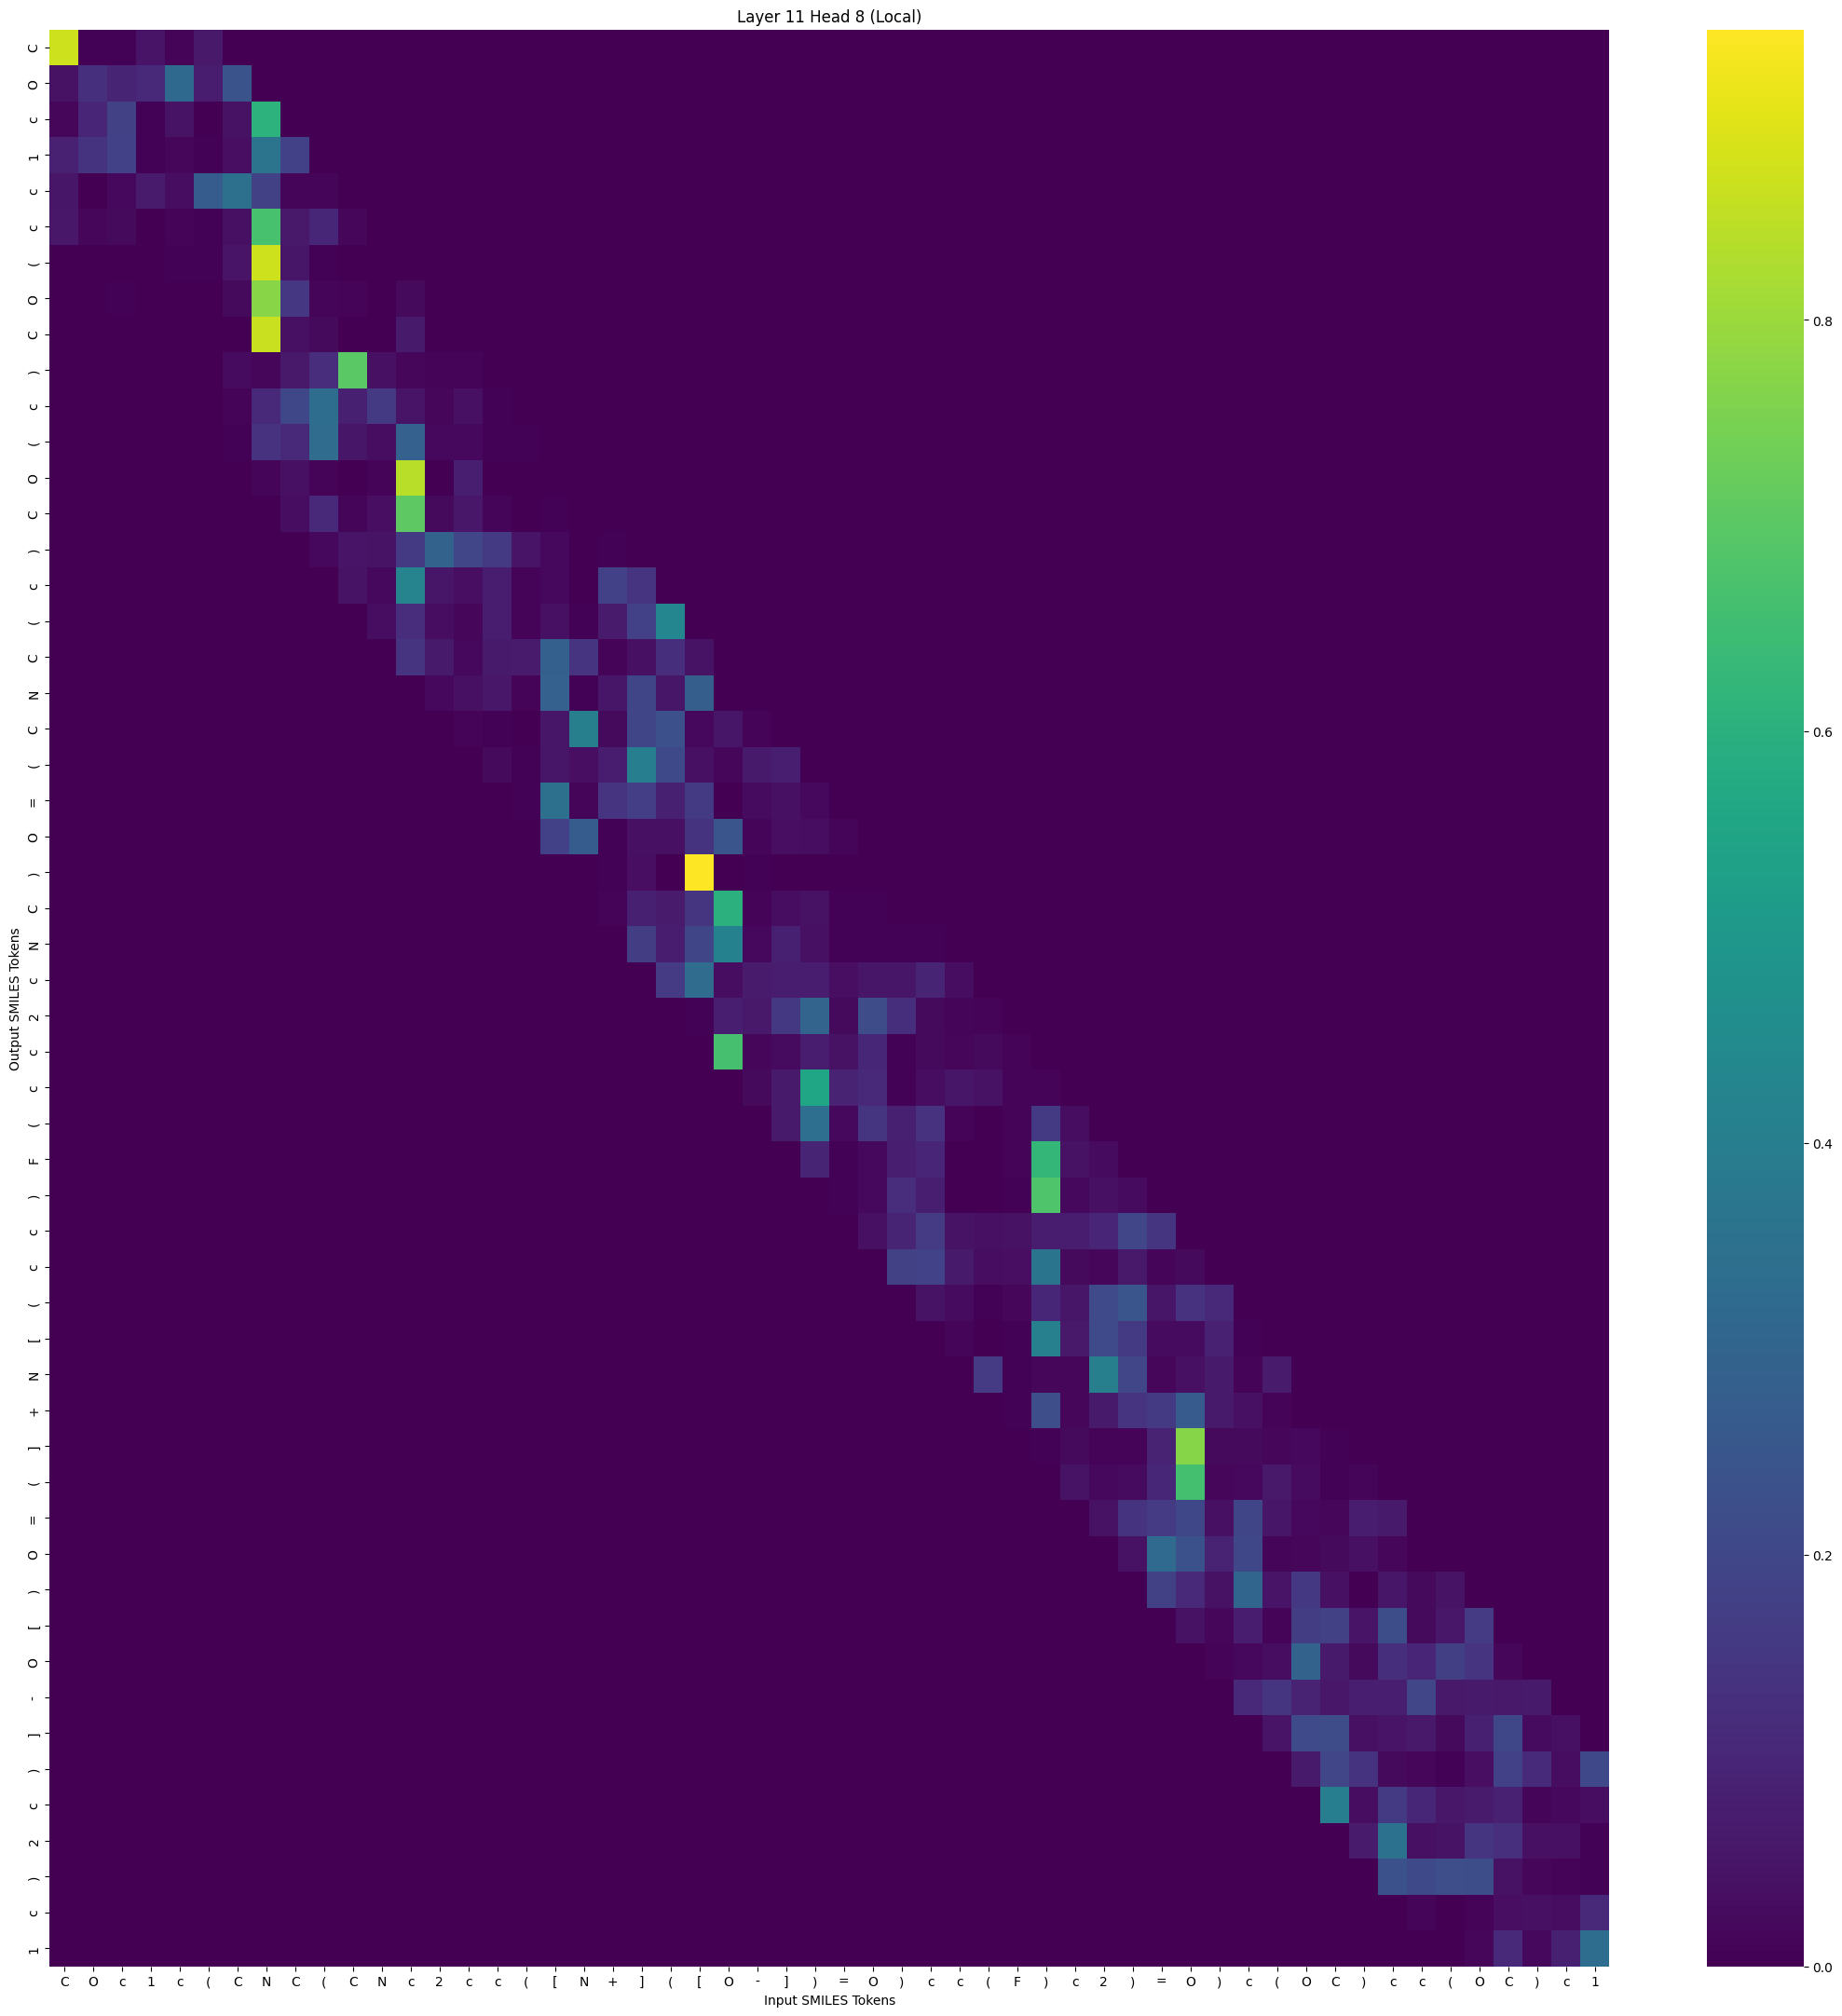

The table this chart was drawn from, first rows:
, C, O, c, 1, c, (, C, N, C, (, C, N, c, 2, c, c, (, [, N, +, ], (, [
C, 0.8694, 0.004943, 0.004513, 0.04796, 0.01087, 0.06235, 0.0, 0.0, 0.0, 0.0, 0.0, 0.0, 0.0, 0.0, 0.0, 0.0, 0.0, 0.0, 0.0, 0.0, 0.0, 0.0, 0.0
O, 0.04156, 0.1289, 0.0947, 0.1038, 0.3189, 0.07053, 0.2416, 0.0, 0.0, 0.0, 0.0, 0.0, 0.0, 0.0, 0.0, 0.0, 0.0, 0.0, 0.0, 0.0, 0.0, 0.0, 0.0
c, 0.01593, 0.09671, 0.1837, 0.005738, 0.04595, 0.003124, 0.0428, 0.606, 0.0, 0.0, 0.0, 0.0, 0.0, 0.0, 0.0, 0.0, 0.0, 0.0, 0.0, 0.0, 0.0, 0.0, 0.0
1, 0.08576, 0.1387, 0.1776, 0.004667, 0.0168, 0.006302, 0.03392, 0.3583, 0.178, 0.0, 0.0, 0.0, 0.0, 0.0, 0.0, 0.0, 0.0, 0.0, 0.0, 0.0, 0.0, 0.0, 0.0
c, 0.05466, 0.002187, 0.01858, 0.06964, 0.03214, 0.2718, 0.3446, 0.1802, 0.01161, 0.01457, 0.0, 0.0, 0.0, 0.0, 0.0, 0.0, 0.0, 0.0, 0.0, 0.0, 0.0, 0.0, 0.0
c, 0.05856, 0.01508, 0.02463, 0.003345, 0.009218, 0.006325, 0.03695, 0.6685, 0.06068, 0.09935, 0.01733, 0.0, 0.0, 0.0, 0.0, 0.0, 0.0, 0.0, 0.0, 0.0, 0.0, 0.0, 0.0
(, 0.0, 0.0003756, 0.0007064, 0.001599, 0.004018, 0.006044, 0.05104, 0.8705, 0.05386, 0.006187, 0.003667, 0.002051, 0.0, 0.0, 0.0, 0.0, 0.0, 0.0, 0.0, 0.0, 0.0, 0.0, 0.0
O, 0.0, 0.0, 0.005395, 0.0002577, 0.0006311, 0.000568, 0.02461, 0.7735, 0.1496, 0.01199, 0.007823, 0.0009603, 0.0247, 0.0, 0.0, 0.0, 0.0, 0.0, 0.0, 0.0, 0.0, 0.0, 0.0
C, 0.0, 0.0, 0.0, 1.8107827e-05, 0.0005129, 1.6347954e-05, 0.002272, 0.8635, 0.03967, 0.02502, 0.0008832, 0.001742, 0.06613, 0.0002445, 0.0, 0.0, 0.0, 0.0, 0.0, 0.0, 0.0, 0.0, 0.0
), 0.0, 0.0, 0.0, 0.0, 0.0008198, 0.002208, 0.02692, 0.01546, 0.06043, 0.1196, 0.7005, 0.04019, 0.01573, 0.007499, 0.0106, 0.0, 0.0, 0.0, 0.0, 0.0, 0.0, 0.0, 0.0
c, 0.0, 0.0, 0.0, 0.0, 0.0, 0.001676, 0.0101, 0.103, 0.2019, 0.3331, 0.0819, 0.1573, 0.04912, 0.01548, 0.03969, 0.00676, 0.0, 0.0, 0.0, 0.0, 0.0, 0.0, 0.0
(, 0.0, 0.0, 0.0, 0.0, 0.0, 0.0, 0.00705, 0.1329, 0.104, 0.3279, 0.05493, 0.03215, 0.2901, 0.02107, 0.01997, 0.005781, 0.004198, 0.0, 0.0, 0.0, 0.0, 0.0, 0.0
O, 0.0, 0.0, 0.0, 0.0, 0.0, 0.0, 0.0, 0.01459, 0.04033, 0.01012, 0.0005111, 0.009509, 0.8409, 0.002378, 0.08074, 0.0002185, 6.72034e-05, 0.0006651, 0.0, 0.0, 0.0, 0.0, 0.0
C, 0.0, 0.0, 0.0, 0.0, 0.0, 0.0, 0.0, 0.0, 0.03229, 0.1087, 0.01454, 0.03524, 0.7072, 0.02457, 0.05767, 0.01243, 0.001257, 0.005427, 0.0006892, 0.0, 0.0, 0.0, 0.0
), 0.0, 0.0, 0.0, 0.0, 0.0, 0.0, 0.0, 0.0, 0.0, 0.02006, 0.04914, 0.04697, 0.1602, 0.2955, 0.1971, 0.1547, 0.04804, 0.02134, 0.002125, 0.004812, 0.0, 0.0, 0.0
c, 0.0, 0.0, 0.0, 0.0, 0.0, 0.0, 0.0, 0.0, 0.0, 0.0, 0.04632, 0.02092, 0.4232, 0.05266, 0.03508, 0.07025, 0.008485, 0.01888, 0.002316, 0.1798, 0.1421, 0.0, 0.0
(, 0.0, 0.0, 0.0, 0.0, 0.0, 0.0, 0.0, 0.0, 0.0, 0.0, 0.0, 0.03036, 0.1202, 0.03112, 0.01518, 0.07344, 0.01055, 0.03688, 0.006358, 0.06764, 0.1772, 0.4311, 0.0
C, 0.0, 0.0, 0.0, 0.0, 0.0, 0.0, 0.0, 0.0, 0.0, 0.0, 0.0, 0.0, 0.1425, 0.06334, 0.02176, 0.06427, 0.06826, 0.2842, 0.1414, 0.008513, 0.03695, 0.1243, 0.04439
N, 0.0, 0.0, 0.0, 0.0, 0.0, 0.0, 0.0, 0.0, 0.0, 0.0, 0.0, 0.0, 0.0, 0.02093, 0.0374, 0.05878, 0.009487, 0.2878, 0.007192, 0.05208, 0.1941, 0.05451, 0.2769
C, 0.0, 0.0, 0.0, 0.0, 0.0, 0.0, 0.0, 0.0, 0.0, 0.0, 0.0, 0.0, 0.0, 0.0, 0.009418, 0.003804, 0.001807, 0.05403, 0.4023, 0.02349, 0.1935, 0.2315, 0.01919
(, 0.0, 0.0, 0.0, 0.0, 0.0, 0.0, 0.0, 0.0, 0.0, 0.0, 0.0, 0.0, 0.0, 0.0, 0.0, 0.0221, 0.007057, 0.05412, 0.03597, 0.07081, 0.3997, 0.2093, 0.03797
=, 0.0, 0.0, 0.0, 0.0, 0.0, 0.0, 0.0, 0.0, 0.0, 0.0, 0.0, 0.0, 0.0, 0.0, 0.0, 0.0, 0.00579, 0.3438, 0.01299, 0.1427, 0.1692, 0.08187, 0.155
O, 0.0, 0.0, 0.0, 0.0, 0.0, 0.0, 0.0, 0.0, 0.0, 0.0, 0.0, 0.0, 0.0, 0.0, 0.0, 0.0, 0.0, 0.1771, 0.2706, 0.004265, 0.0378, 0.03681, 0.1365
), 0.0, 0.0, 0.0, 0.0, 0.0, 0.0, 0.0, 0.0, 0.0, 0.0, 0.0, 0.0, 0.0, 0.0, 0.0, 0.0, 0.0, 0.0, 0.001984, 0.006798, 0.03581, 0.003152, 0.9411
C, 0.0, 0.0, 0.0, 0.0, 0.0, 0.0, 0.0, 0.0, 0.0, 0.0, 0.0, 0.0, 0.0, 0.0, 0.0, 0.0, 0.0, 0.0, 0.0, 0.01044, 0.08089, 0.06654, 0.1465
N, 0.0, 0.0, 0.0, 0.0, 0.0, 0.0, 0.0, 0.0, 0.0, 0.0, 0.0, 0.0, 0.0, 0.0, 0.0, 0.0, 0.0, 0.0, 0.0, 0.0, 0.1661, 0.07073, 0.1913
c, 0.0, 0.0, 0.0, 0.0, 0.0, 0.0, 0.0, 0.0, 0.0, 0.0, 0.0, 0.0, 0.0, 0.0, 0.0, 0.0, 0.0, 0.0, 0.0, 0.0, 0.0, 0.1636, 0.3287
2, 0.0, 0.0, 0.0, 0.0, 0.0, 0.0, 0.0, 0.0, 0.0, 0.0, 0.0, 0.0, 0.0, 0.0, 0.0, 0.0, 0.0, 0.0, 0.0, 0.0, 0.0, 0.0, 0.004274
c, 0.0, 0.0, 0.0, 0.0, 0.0, 0.0, 0.0, 0.0, 0.0, 0.0, 0.0, 0.0, 0.0, 0.0, 0.0, 0.0, 0.0, 0.0, 0.0, 0.0, 0.0, 0.0, 0.0
c, 0.0, 0.0, 0.0, 0.0, 0.0, 0.0, 0.0, 0.0, 0.0, 0.0, 0.0, 0.0, 0.0, 0.0, 0.0, 0.0, 0.0, 0.0, 0.0, 0.0, 0.0, 0.0, 0.0
(, 0.0, 0.0, 0.0, 0.0, 0.0, 0.0, 0.0, 0.0, 0.0, 0.0, 0.0, 0.0, 0.0, 0.0, 0.0, 0.0, 0.0, 0.0, 0.0, 0.0, 0.0, 0.0, 0.0
F, 0.0, 0.0, 0.0, 0.0, 0.0, 0.0, 0.0, 0.0, 0.0, 0.0, 0.0, 0.0, 0.0, 0.0, 0.0, 0.0, 0.0, 0.0, 0.0, 0.0, 0.0, 0.0, 0.0
), 0.0, 0.0, 0.0, 0.0, 0.0, 0.0, 0.0, 0.0, 0.0, 0.0, 0.0, 0.0, 0.0, 0.0, 0.0, 0.0, 0.0, 0.0, 0.0, 0.0, 0.0, 0.0, 0.0
c, 0.0, 0.0, 0.0, 0.0, 0.0, 0.0, 0.0, 0.0, 0.0, 0.0, 0.0, 0.0, 0.0, 0.0, 0.0, 0.0, 0.0, 0.0, 0.0, 0.0, 0.0, 0.0, 0.0
c, 0.0, 0.0, 0.0, 0.0, 0.0, 0.0, 0.0, 0.0, 0.0, 0.0, 0.0, 0.0, 0.0, 0.0, 0.0, 0.0, 0.0, 0.0, 0.0, 0.0, 0.0, 0.0, 0.0
(, 0.0, 0.0, 0.0, 0.0, 0.0, 0.0, 0.0, 0.0, 0.0, 0.0, 0.0, 0.0, 0.0, 0.0, 0.0, 0.0, 0.0, 0.0, 0.0, 0.0, 0.0, 0.0, 0.0
[, 0.0, 0.0, 0.0, 0.0, 0.0, 0.0, 0.0, 0.0, 0.0, 0.0, 0.0, 0.0, 0.0, 0.0, 0.0, 0.0, 0.0, 0.0, 0.0, 0.0, 0.0, 0.0, 0.0
N, 0.0, 0.0, 0.0, 0.0, 0.0, 0.0, 0.0, 0.0, 0.0, 0.0, 0.0, 0.0, 0.0, 0.0, 0.0, 0.0, 0.0, 0.0, 0.0, 0.0, 0.0, 0.0, 0.0
+, 0.0, 0.0, 0.0, 0.0, 0.0, 0.0, 0.0, 0.0, 0.0, 0.0, 0.0, 0.0, 0.0, 0.0, 0.0, 0.0, 0.0, 0.0, 0.0, 0.0, 0.0, 0.0, 0.0
], 0.0, 0.0, 0.0, 0.0, 0.0, 0.0, 0.0, 0.0, 0.0, 0.0, 0.0, 0.0, 0.0, 0.0, 0.0, 0.0, 0.0, 0.0, 0.0, 0.0, 0.0, 0.0, 0.0
(, 0.0, 0.0, 0.0, 0.0, 0.0, 0.0, 0.0, 0.0, 0.0, 0.0, 0.0, 0.0, 0.0, 0.0, 0.0, 0.0, 0.0, 0.0, 0.0, 0.0, 0.0, 0.0, 0.0
=, 0.0, 0.0, 0.0, 0.0, 0.0, 0.0, 0.0, 0.0, 0.0, 0.0, 0.0, 0.0, 0.0, 0.0, 0.0, 0.0, 0.0, 0.0, 0.0, 0.0, 0.0, 0.0, 0.0
O, 0.0, 0.0, 0.0, 0.0, 0.0, 0.0, 0.0, 0.0, 0.0, 0.0, 0.0, 0.0, 0.0, 0.0, 0.0, 0.0, 0.0, 0.0, 0.0, 0.0, 0.0, 0.0, 0.0
), 0.0, 0.0, 0.0, 0.0, 0.0, 0.0, 0.0, 0.0, 0.0, 0.0, 0.0, 0.0, 0.0, 0.0, 0.0, 0.0, 0.0, 0.0, 0.0, 0.0, 0.0, 0.0, 0.0
[, 0.0, 0.0, 0.0, 0.0, 0.0, 0.0, 0.0, 0.0, 0.0, 0.0, 0.0, 0.0, 0.0, 0.0, 0.0, 0.0, 0.0, 0.0, 0.0, 0.0, 0.0, 0.0, 0.0
O, 0.0, 0.0, 0.0, 0.0, 0.0, 0.0, 0.0, 0.0, 0.0, 0.0, 0.0, 0.0, 0.0, 0.0, 0.0, 0.0, 0.0, 0.0, 0.0, 0.0, 0.0, 0.0, 0.0
-, 0.0, 0.0, 0.0, 0.0, 0.0, 0.0, 0.0, 0.0, 0.0, 0.0, 0.0, 0.0, 0.0, 0.0, 0.0, 0.0, 0.0, 0.0, 0.0, 0.0, 0.0, 0.0, 0.0
], 0.0, 0.0, 0.0, 0.0, 0.0, 0.0, 0.0, 0.0, 0.0, 0.0, 0.0, 0.0, 0.0, 0.0, 0.0, 0.0, 0.0, 0.0, 0.0, 0.0, 0.0, 0.0, 0.0
), 0.0, 0.0, 0.0, 0.0, 0.0, 0.0, 0.0, 0.0, 0.0, 0.0, 0.0, 0.0, 0.0, 0.0, 0.0, 0.0, 0.0, 0.0, 0.0, 0.0, 0.0, 0.0, 0.0
c, 0.0, 0.0, 0.0, 0.0, 0.0, 0.0, 0.0, 0.0, 0.0, 0.0, 0.0, 0.0, 0.0, 0.0, 0.0, 0.0, 0.0, 0.0, 0.0, 0.0, 0.0, 0.0, 0.0
2, 0.0, 0.0, 0.0, 0.0, 0.0, 0.0, 0.0, 0.0, 0.0, 0.0, 0.0, 0.0, 0.0, 0.0, 0.0, 0.0, 0.0, 0.0, 0.0, 0.0, 0.0, 0.0, 0.0
), 0.0, 0.0, 0.0, 0.0, 0.0, 0.0, 0.0, 0.0, 0.0, 0.0, 0.0, 0.0, 0.0, 0.0, 0.0, 0.0, 0.0, 0.0, 0.0, 0.0, 0.0, 0.0, 0.0
c, 0.0, 0.0, 0.0, 0.0, 0.0, 0.0, 0.0, 0.0, 0.0, 0.0, 0.0, 0.0, 0.0, 0.0, 0.0, 0.0, 0.0, 0.0, 0.0, 0.0, 0.0, 0.0, 0.0
1, 0.0, 0.0, 0.0, 0.0, 0.0, 0.0, 0.0, 0.0, 0.0, 0.0, 0.0, 0.0, 0.0, 0.0, 0.0, 0.0, 0.0, 0.0, 0.0, 0.0, 0.0, 0.0, 0.0
